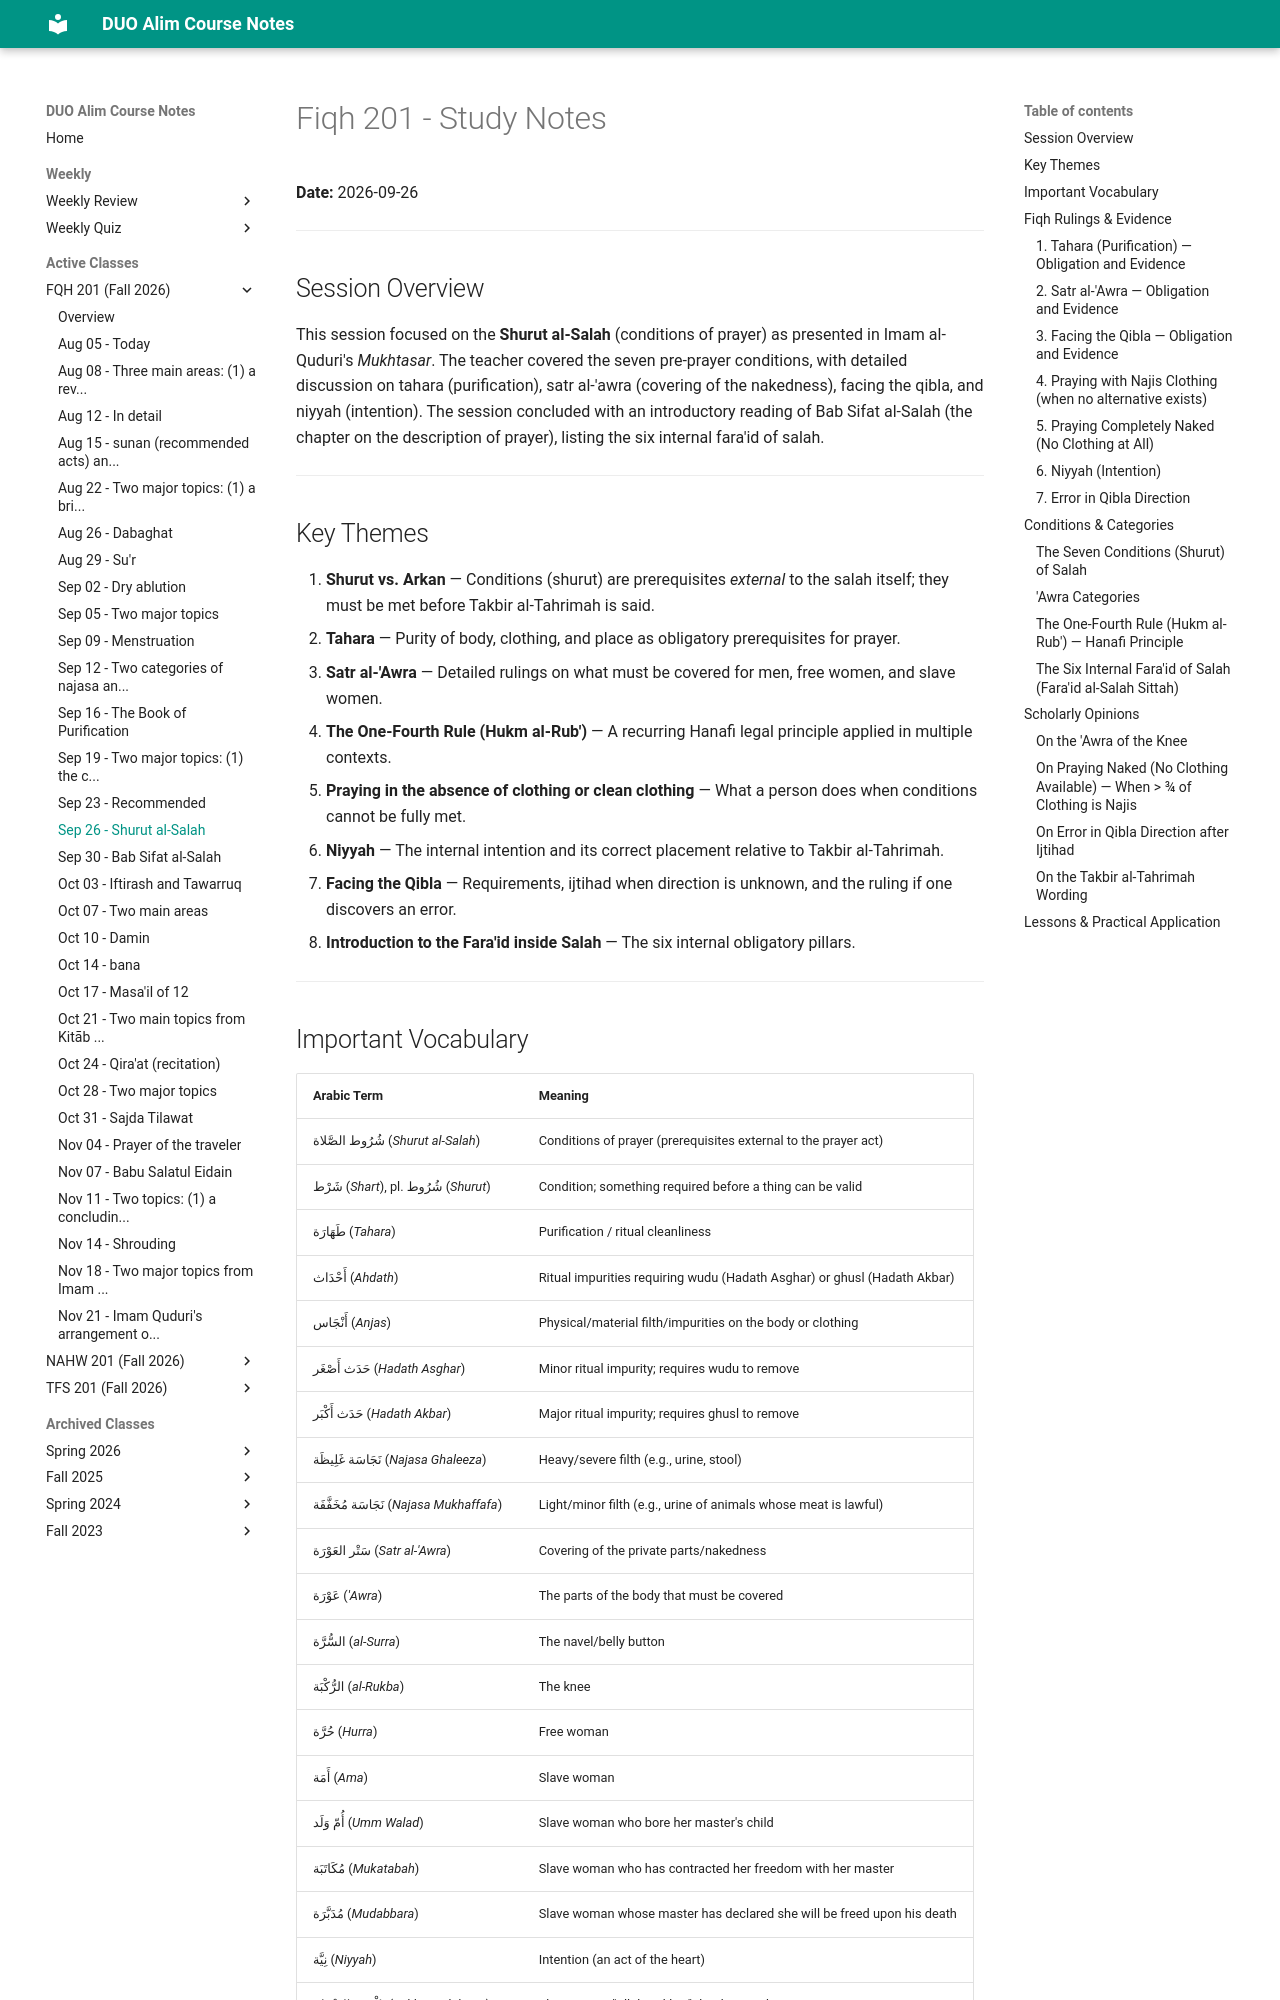

repository: MuhammedHMahmood/duo-alim-course-notes · page: fqh/201/2026-09-26/index.html · generator: mkdocs

# Fiqh 201 - Study Notes
**Date:** 2026-09-26

---

## Session Overview

This session focused on the **Shurut al-Salah** (conditions of prayer) as presented in Imam al-Quduri's *Mukhtasar*. The teacher covered the seven pre-prayer conditions, with detailed discussion on tahara (purification), satr al-'awra (covering of the nakedness), facing the qibla, and niyyah (intention). The session concluded with an introductory reading of Bab Sifat al-Salah (the chapter on the description of prayer), listing the six internal fara'id of salah.

---

## Key Themes

1. **Shurut vs. Arkan** — Conditions (shurut) are prerequisites *external* to the salah itself; they must be met before Takbir al-Tahrimah is said.
2. **Tahara** — Purity of body, clothing, and place as obligatory prerequisites for prayer.
3. **Satr al-'Awra** — Detailed rulings on what must be covered for men, free women, and slave women.
4. **The One-Fourth Rule (Hukm al-Rub')** — A recurring Hanafi legal principle applied in multiple contexts.
5. **Praying in the absence of clothing or clean clothing** — What a person does when conditions cannot be fully met.
6. **Niyyah** — The internal intention and its correct placement relative to Takbir al-Tahrimah.
7. **Facing the Qibla** — Requirements, ijtihad when direction is unknown, and the ruling if one discovers an error.
8. **Introduction to the Fara'id inside Salah** — The six internal obligatory pillars.

---
